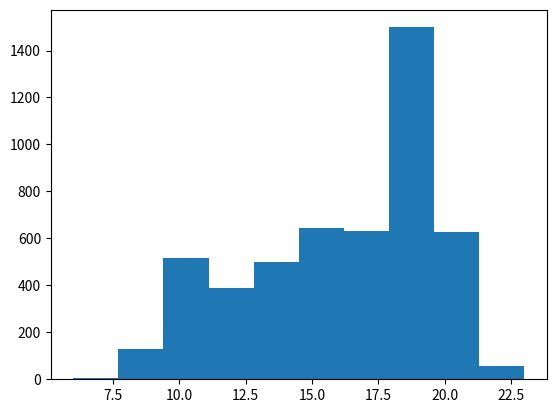

Python code for this plot:
# %%
'''
## 练习3
[redacted]
A到公司有6站路，每站之间运行2或着3分钟，50%概率随机，然后每站停车0.5或着1分钟，50%概率随机
B到公司有8站路，每站之间运行1或着2分钟，50%概率随机，然后每站停车0.5或着1分钟，50%概率随机，
B车如果连续两站停留1分钟，下一段路一定是0.5分钟路程。
求小平均多长时间到公司，如果小明8点上班，那么他每天几点出门坐车，才能保证90%都不迟到？
'''
# %%
import matplotlib.pyplot as plt
import random as random
import numpy as np

a = np.arange(8)
b = np.arange(8)


def ATime():
    for i in range(6):
        if random.random() <= 0.5:
            a[i] = 2
        else:
            a[i] = 3
    for i in range(6):
        if random.random() <= 0.5:
            b[i] = 0.5
        else:
            b[i] = 1

    AT = 0

    for i in range(6):
        AT = AT+a[i]+b[i]
    return AT


ATime()


# %%
def BTime():
    for i in range(8):
        if random.random() <= 0.5:
            a[i] = 1
        else:
            a[i] = 2
    for i in range(8):
        for i in range(2):
            if random.random() <= 0.5:
                b[i] = 1
            else:
                b[i] = 0.5
        for i in range(3, 8):
            if b[i-2] == b[i-1] == 1:
                b[i] = 0.5
            elif random.random() <= 0.5:
                b[i] = 1
            else:
                b[i] = 0.5
    BT = 0
    for i in range(6):
        BT = BT+a[i]+b[i]
    return BT


BTime()

# %%


def ActualTime():
    ActualTime = 0
    if random.random() <= 0.7:
        ActualTime = ATime()
    else:
        ActualTime = BTime()
    return ActualTime


# %%
iteration = 5000
results = []
for i in range(iteration):
    results.append(ActualTime())
results.sort()
plt.hist(results)
plt.show()
print("90% no late: " + str(results[int(iteration*0.9)]))
print("average: "+str(np.array(results).mean()))


# %%
